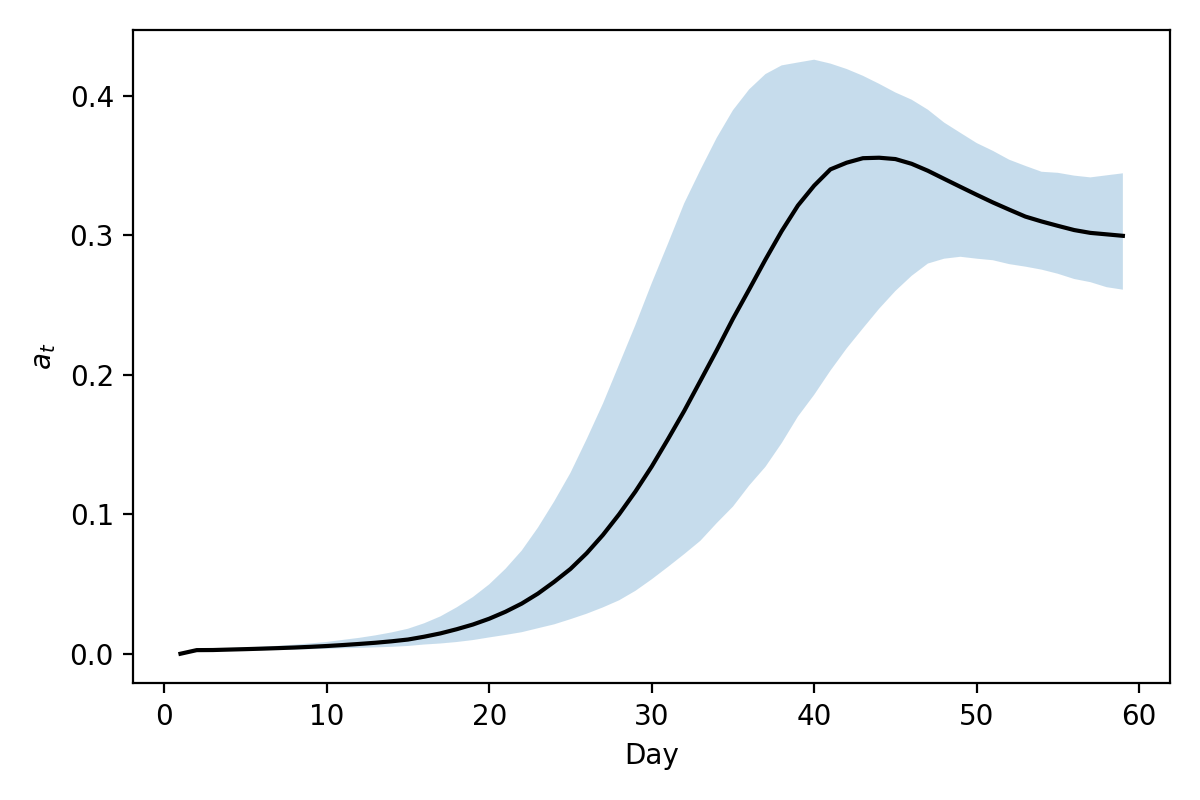

The file beside this chart, header and first rows:
Day, median, ci_low, ci_high
1.0, 0.0, 0.0, 0.0
2.0, 0.002595, 0.002063, 0.003085
3.0, 0.002664, 0.001963, 0.003655
4.0, 0.002989, 0.002158, 0.004027
5.0, 0.0033, 0.002376, 0.004495
6.0, 0.003643, 0.002588, 0.005056
7.0, 0.004032, 0.002781, 0.00568
8.0, 0.004456, 0.002987, 0.006521
9.0, 0.00496, 0.003242, 0.007427
10.0, 0.005543, 0.003537, 0.008472
11.0, 0.006237, 0.003916, 0.009945
12.0, 0.007027, 0.004182, 0.0114
13.0, 0.007882, 0.004564, 0.0132
14.0, 0.008934, 0.00496, 0.01532
15.0, 0.01019, 0.005577, 0.01792
16.0, 0.01222, 0.006613, 0.02186
17.0, 0.0146, 0.007352, 0.0268
18.0, 0.01759, 0.008408, 0.03328
19.0, 0.02096, 0.009814, 0.04068
20.0, 0.02511, 0.01169, 0.04976
21.0, 0.0301, 0.01349, 0.0609
22.0, 0.03597, 0.01544, 0.07398
23.0, 0.04313, 0.01829, 0.09048
24.0, 0.05159, 0.02108, 0.1093
25.0, 0.06081, 0.02478, 0.1297
26.0, 0.0721, 0.0287, 0.1539
27.0, 0.08521, 0.03325, 0.1794
28.0, 0.1001, 0.03835, 0.2076
29.0, 0.1164, 0.04511, 0.2358
30.0, 0.1342, 0.05335, 0.2657
31.0, 0.1538, 0.06224, 0.2941
32.0, 0.1741, 0.07143, 0.323
33.0, 0.1958, 0.08103, 0.347
34.0, 0.2176, 0.09366, 0.37
35.0, 0.2402, 0.1055, 0.3898
36.0, 0.2613, 0.1206, 0.4048
37.0, 0.2827, 0.134, 0.4157
38.0, 0.3031, 0.151, 0.422
39.0, 0.3215, 0.1701, 0.424
40.0, 0.3357, 0.1857, 0.426
41.0, 0.3474, 0.203, 0.4233
42.0, 0.3522, 0.219, 0.4194
43.0, 0.3554, 0.2333, 0.4145
44.0, 0.3557, 0.2474, 0.4087
45.0, 0.3548, 0.2602, 0.4025
46.0, 0.3514, 0.271, 0.3974
47.0, 0.3464, 0.2799, 0.3902
48.0, 0.3406, 0.2833, 0.381
49.0, 0.3349, 0.2847, 0.3736
50.0, 0.3292, 0.2833, 0.3663
51.0, 0.3237, 0.2822, 0.3607
52.0, 0.3185, 0.2794, 0.3543
53.0, 0.3135, 0.2776, 0.3499
54.0, 0.31, 0.2755, 0.3457
55.0, 0.3069, 0.2725, 0.3449
56.0, 0.3039, 0.2688, 0.3429
57.0, 0.3018, 0.2665, 0.3416
58.0, 0.3008, 0.2629, 0.3431
59.0, 0.2997, 0.2611, 0.3446
